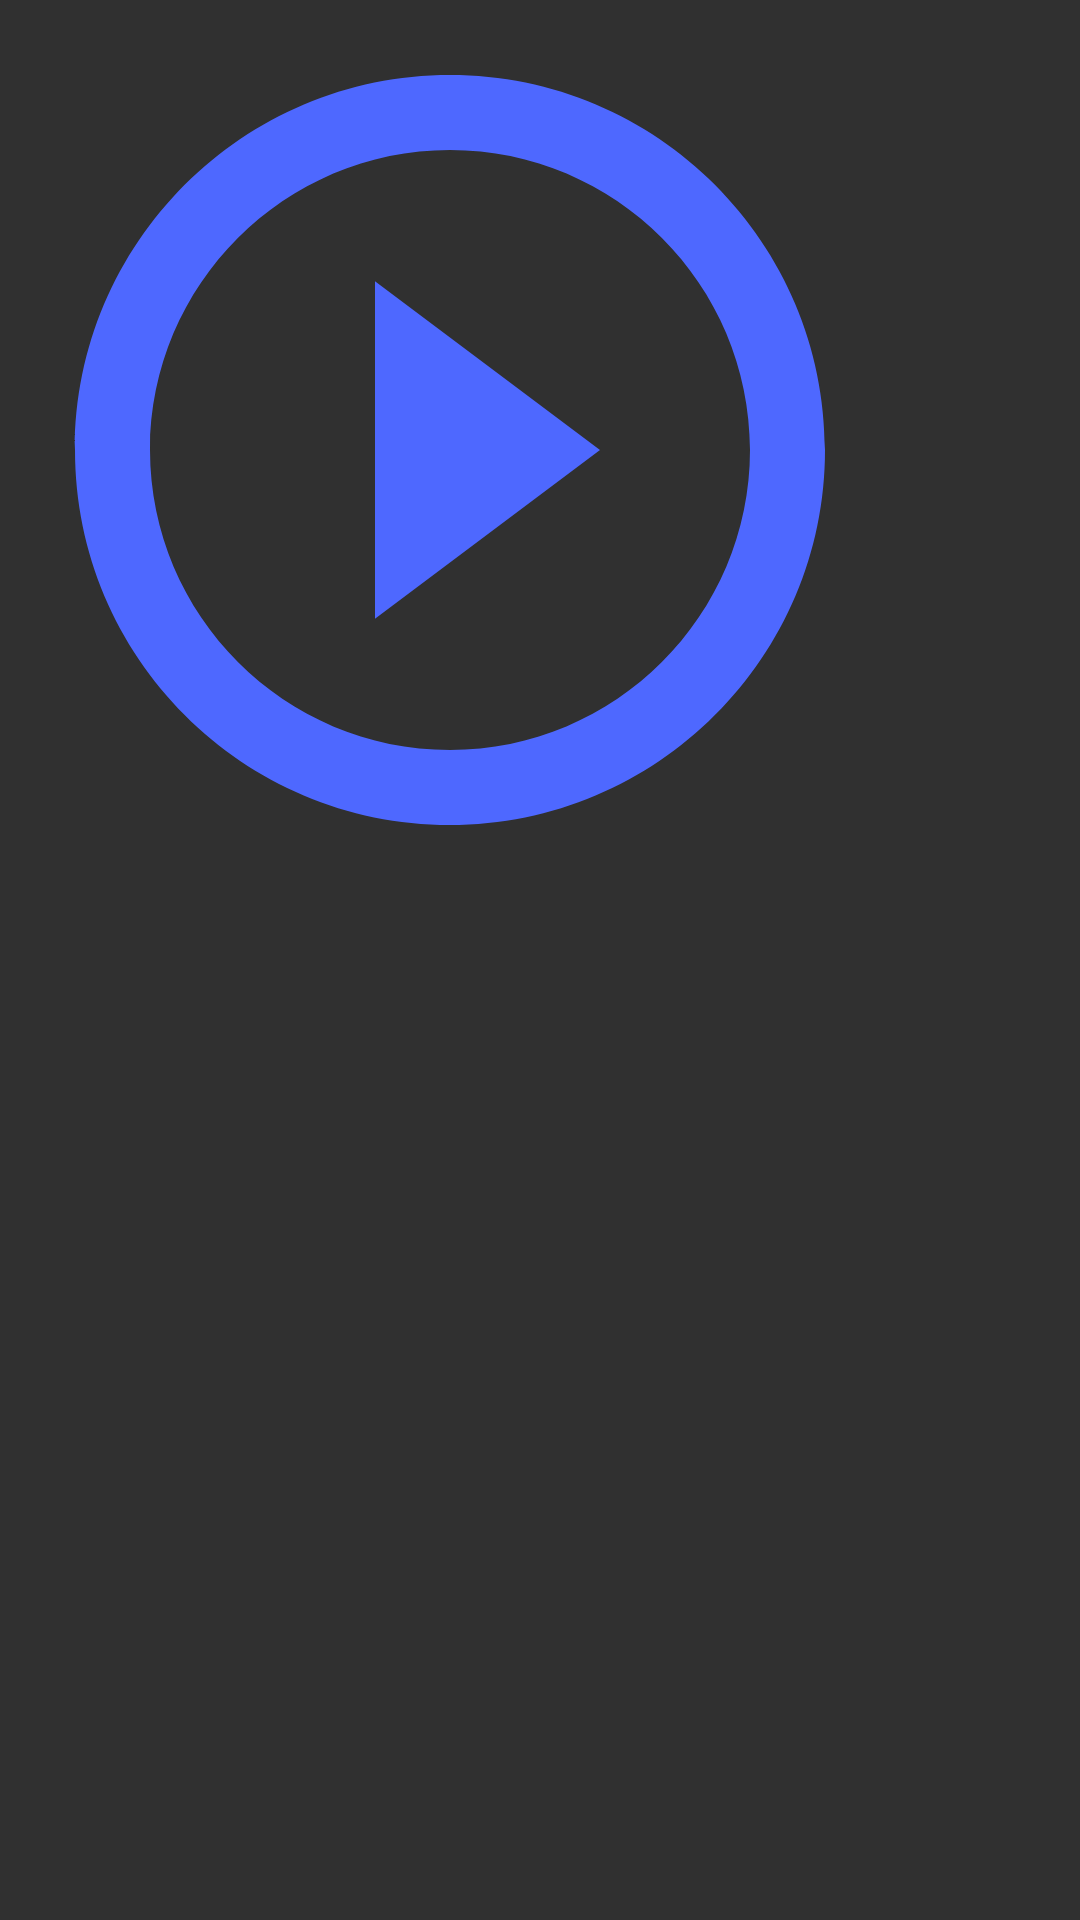

Layout XML and referenced resources for this Android screen:
<!-- AndroidManifest.xml: application theme Theme.AppCompat -->
<!-- res/layout/gif_view.xml -->
<?xml version="1.0" encoding="utf-8"?>
<LinearLayout xmlns:android="http://schemas.android.com/apk/res/android"
    xmlns:app="http://schemas.android.com/apk/res-auto"
    android:orientation="vertical" android:layout_width="match_parent"
    android:layout_height="match_parent">

    <ImageView
        android:id="@+id/ivMaxiExercise"
        android:layout_width="300dp"
        android:layout_height="300dp"
        app:srcCompat="@drawable/ic_menu_play" />
</LinearLayout>
<!-- resources referenced by this layout -->
<resources>
  <!-- drawable ic_menu_play (drawable) -->
  <vector xmlns:android="http://schemas.android.com/apk/res/android"
          android:width="56dp"
          android:height="56dp"
          android:viewportWidth="24.0"
          android:viewportHeight="24.0">
      <path
          android:fillColor="#4e68ff"
          android:pathData="M10,16.5l6,-4.5 -6,-4.5v9zM12,2C6.48,2 2,6.48 2,12s4.48,10 10,10 10,-4.48 10,-10S17.52,2 12,2zM12,20c-4.41,0 -8,-3.59 -8,-8s3.59,-8 8,-8 8,3.59 8,8 -3.59,8 -8,8z"/>
  </vector>
</resources>
